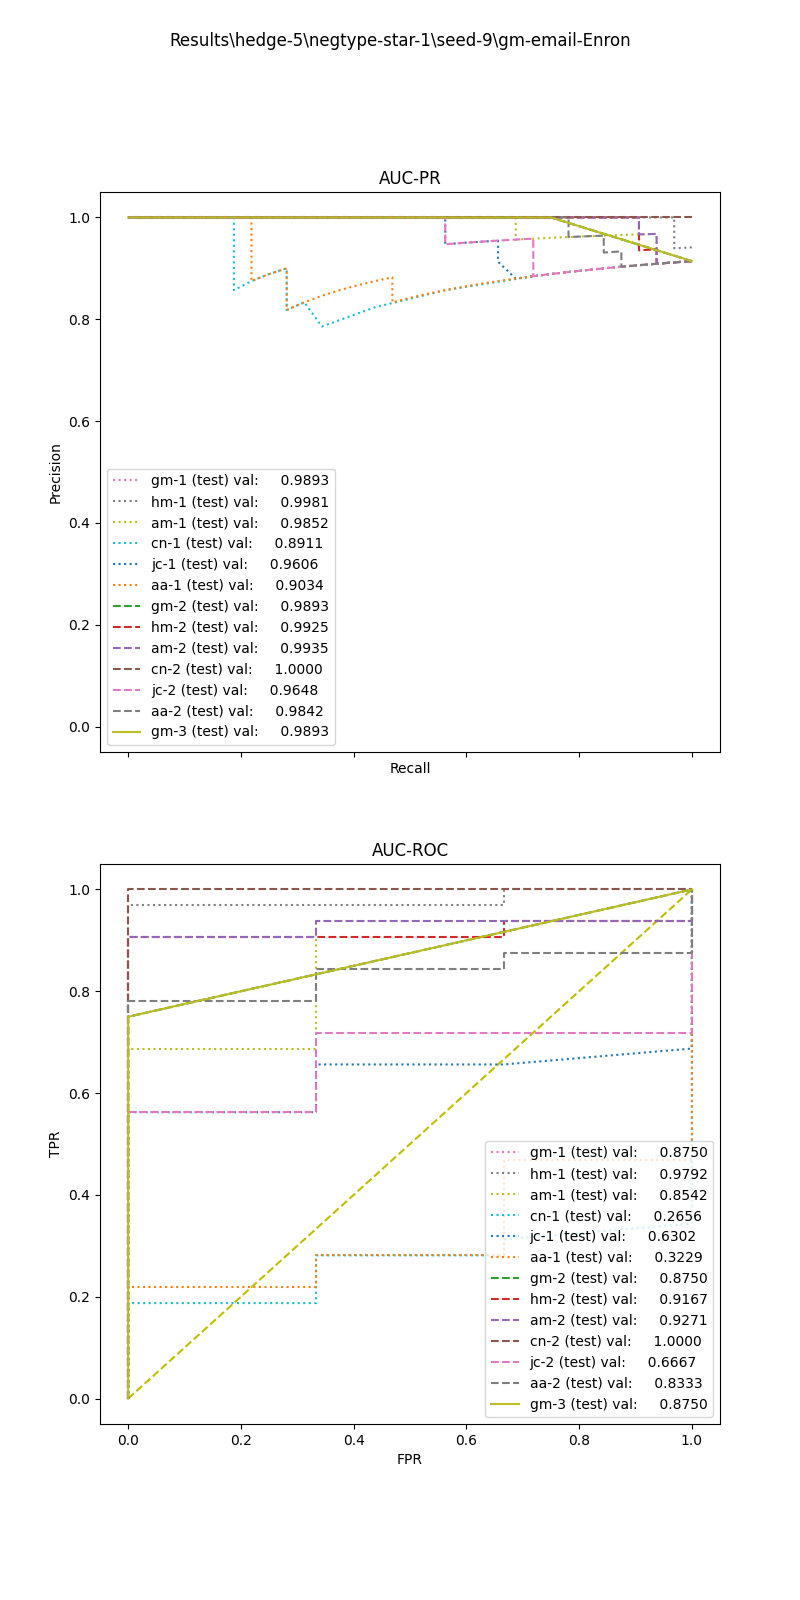

Source data for this figure (header and first rows):
, input_dim1, pred_dim1, input_dim2, pred_dim2, input_dim3, pred_dim3, label
0, 3.022, 1.0, 1.384, 1.0, 2.352, 1.0, 1.0
1, 8.759, 1.0, 0.2463, 1.0, 0.0, 0.0, 1.0
2, 5.275, 1.0, 1.158, 1.0, 4.082, 1.0, 1.0
3, 3.252, 1.0, 1.28, 1.0, 0.0, 0.0, 1.0
4, 2.58, 1.0, 0.6407, 1.0, 0.0, 1.0, 1.0
5, 4.824, 1.0, 1.524, 1.0, 1.741, 1.0, 1.0
6, 6.995, 1.0, 1.569, 1.0, 8.106, 1.0, 1.0
7, 3.277, 1.0, 1.49, 1.0, 1.888, 1.0, 1.0
8, 4.35, 1.0, 1.241, 1.0, 9.005, 1.0, 1.0
9, 12.39, 1.0, 1.175, 1.0, 3.728, 1.0, 1.0
10, 4.327, 1.0, 1.259, 1.0, 9.509, 1.0, 1.0
11, 1.881, 1.0, 0.0, 1.0, 0.0, 0.0, 1.0
12, 2.937, 1.0, 0.0, 1.0, 0.0, 0.0, 1.0
13, 4.158, 1.0, 1.534, 1.0, 1.32, 1.0, 1.0
14, 4.665, 1.0, 1.556, 1.0, 17.1, 1.0, 1.0
15, 6.102, 1.0, 1.274, 1.0, 0.0, 1.0, 1.0
16, 8.262, 1.0, 1.032, 1.0, 14.79, 1.0, 1.0
17, 4.37, 1.0, 1.372, 1.0, 3.366, 1.0, 1.0
18, 4.55, 1.0, 1.197, 1.0, 11.37, 1.0, 1.0
19, 2.58, 1.0, 0.3338, 1.0, 0.0, 0.0, 1.0
20, 4.87, 1.0, 0.6529, 1.0, 0.0, 1.0, 1.0
21, 5.055, 1.0, 1.543, 1.0, 1.644, 1.0, 1.0
22, 4.317, 1.0, 0.3338, 1.0, 0.0, 1.0, 1.0
23, 11.74, 1.0, 0.9715, 1.0, 26.27, 1.0, 1.0
24, 8.979, 1.0, 1.013, 1.0, 27.36, 1.0, 1.0
25, 12.62, 1.0, 0.9836, 1.0, 0.0, 0.0, 1.0
26, 4.047, 1.0, 0.0, 1.0, 0.0, 1.0, 1.0
27, 11.74, 1.0, 1.011, 1.0, 0.0, 0.0, 1.0
28, 4.31, 1.0, 0.346, 1.0, 0.0, 1.0, 1.0
29, 3.417, 1.0, 0.0, 1.0, 0.0, 0.0, 1.0
30, 3.767, 1.0, 1.238, 1.0, 15.25, 1.0, 1.0
31, 2.562, 1.0, 1.49, 1.0, 1.149, 1.0, 0.0
32, 4.434, 1.0, 0.0, 1.0, 0.0, 0.0, 0.0
33, 5.869, 1.0, 0.0, 1.0, 0.0, 0.0, 0.0
34, 8.189, 1.0, 0.0, 1.0, 0.0, 0.0, 
